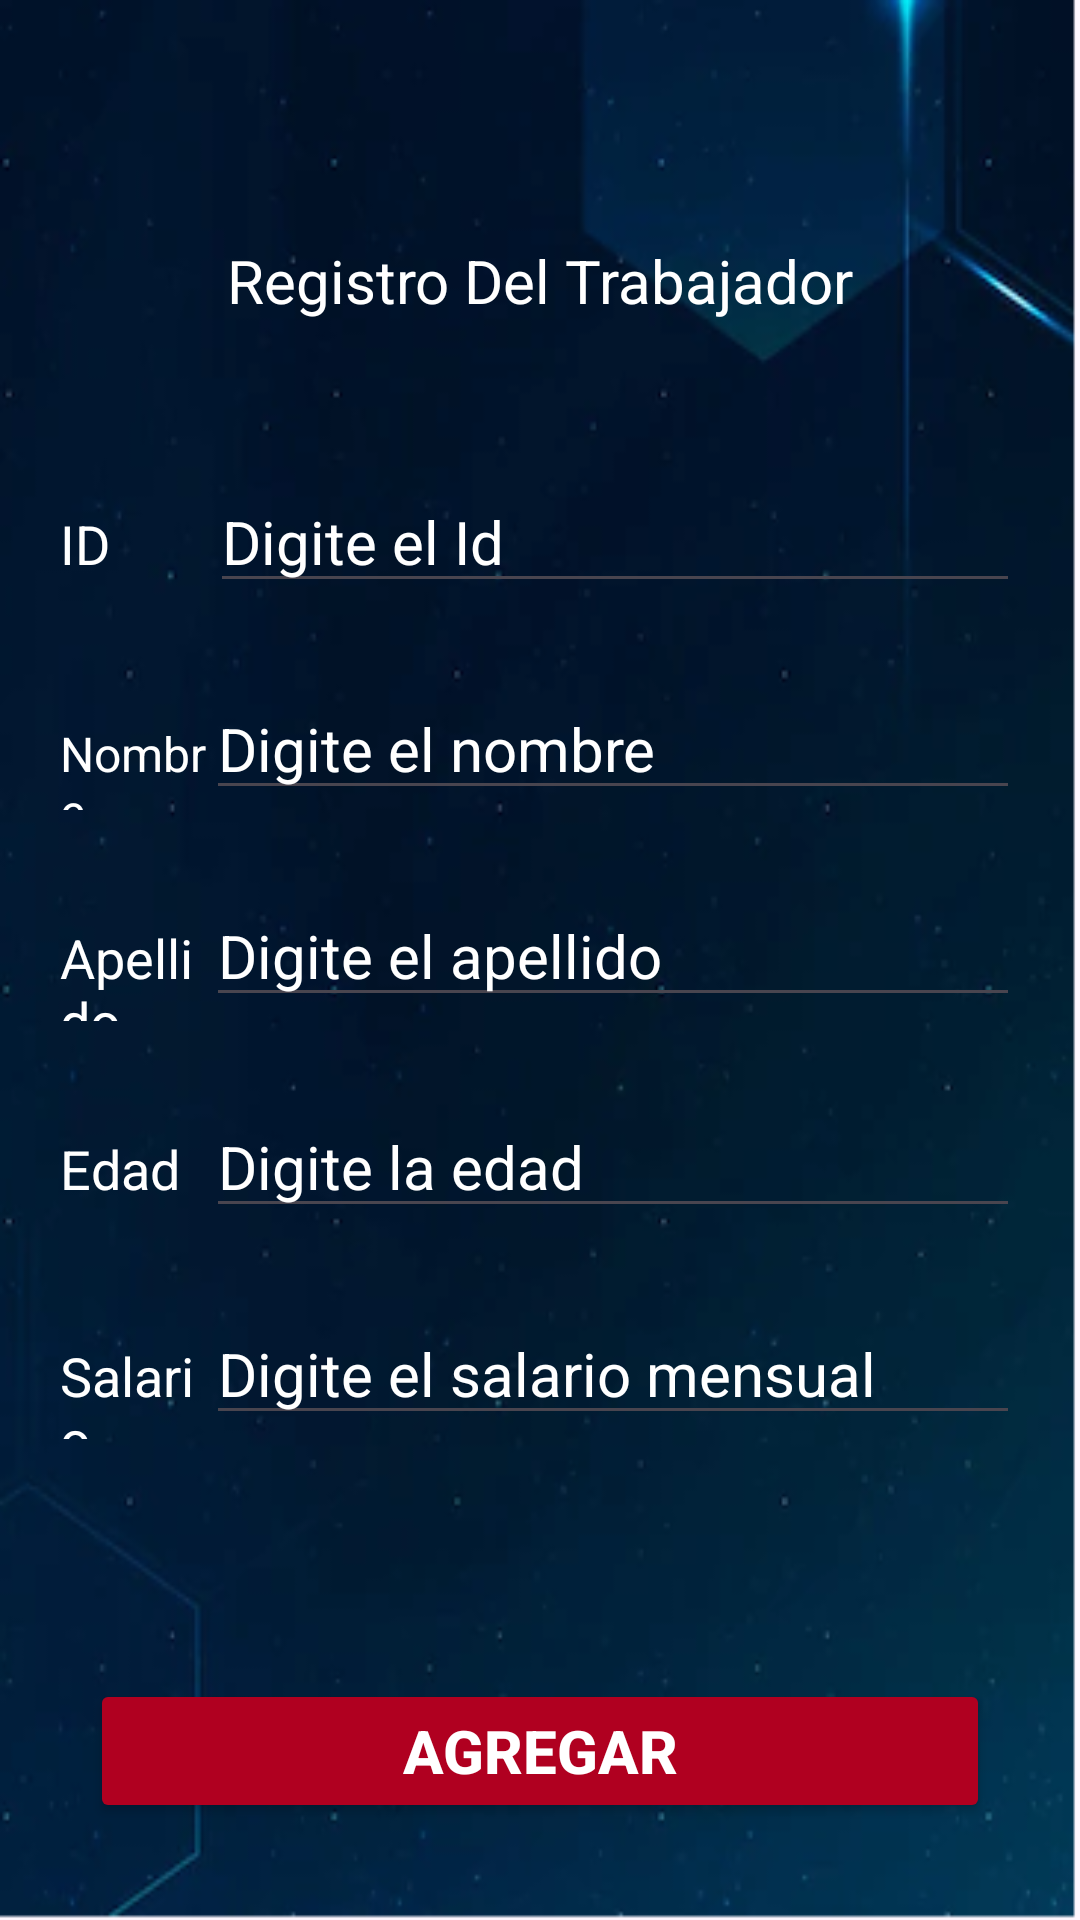

Produce the Android XML layout that renders to this screen, including the resource entries it uses.
<!-- AndroidManifest.xml: application theme Theme.RecyclerView_Lab -->
<!-- res/layout/activity_agregar_trabajador_completo.xml -->
<?xml version="1.0" encoding="utf-8"?>
<androidx.constraintlayout.widget.ConstraintLayout xmlns:android="http://schemas.android.com/apk/res/android"
    xmlns:app="http://schemas.android.com/apk/res-auto"
    xmlns:tools="http://schemas.android.com/tools"
    android:layout_width="match_parent"
    android:layout_height="match_parent"
    android:textColor="@color/white"
    android:background="@drawable/fondo9___copia"
    tools:context=".vistas.AgregarTrabajadorCompleto"
    >

    <TextView
        android:id="@+id/textView6"
        android:layout_width="match_parent"
        android:layout_height="wrap_content"
        android:layout_marginTop="80dp"
        android:gravity="center"
        android:textColor="@color/white"
        android:text="Registro Del Trabajador"
        android:textColorHint="@color/white"
        android:textSize="20sp"
        app:layout_constraintTop_toTopOf="parent"
        tools:layout_editor_absoluteX="169dp" />

    <LinearLayout
        android:id="@+id/linearLayout"
        android:layout_width="match_parent"
        android:layout_height="wrap_content"
        android:layout_marginStart="20dp"
        android:layout_marginTop="50dp"

        android:layout_marginEnd="20dp"
        android:orientation="horizontal"
        app:layout_constraintEnd_toEndOf="parent"
        android:textColor="@color/white"
        app:layout_constraintStart_toStartOf="parent"
        app:layout_constraintTop_toBottomOf="@+id/textView6">

        <TextView
            android:layout_width="wrap_content"
            android:layout_height="wrap_content"
            android:layout_weight="1"
            android:text="ID"
            android:textColor="@color/white"
            android:textSize="18sp" />

        <EditText
            android:id="@+id/etId"
            android:layout_width="wrap_content"
            android:layout_height="wrap_content"
            android:layout_weight="1"
            android:ems="10"
            android:textColorHint="@color/white"
            android:textColor="@color/white"
            android:hint="Digite el Id"
            android:inputType="text"
            android:textSize="20dp" />
    </LinearLayout>

    <LinearLayout
        android:id="@+id/linearLayout2"
        android:textColor="@color/white"
        android:layout_width="match_parent"
        android:layout_height="wrap_content"
        android:layout_marginStart="20dp"
        android:layout_marginTop="25dp"
        android:layout_marginEnd="20dp"
        android:orientation="horizontal"
        app:layout_constraintEnd_toEndOf="parent"
        app:layout_constraintHorizontal_bias="0.0"
        app:layout_constraintStart_toStartOf="parent"
        app:layout_constraintTop_toBottomOf="@+id/linearLayout">

        <TextView
            android:layout_width="14dp"
            android:layout_height="wrap_content"
            android:layout_weight="1"
            android:text="Nombre"
            android:textColor="@color/white"
            android:textSize="16sp" />

        <EditText
            android:id="@+id/etNombre"
            android:layout_width="wrap_content"
            android:layout_height="wrap_content"
            android:layout_weight="1"
            android:ems="10"
            android:textColorHint="@color/white"
            android:textColor="@color/white"
            android:hint="Digite el nombre"
            android:inputType="text"
            android:textSize="20dp" />
    </LinearLayout>

    <LinearLayout
        android:id="@+id/linearLayout3"
        android:layout_width="match_parent"
        android:layout_height="wrap_content"
        android:layout_marginStart="20dp"
        android:layout_marginTop="25dp"
        android:layout_marginEnd="20dp"
        android:orientation="horizontal"
        android:textColor="@color/white"
        app:layout_constraintEnd_toEndOf="parent"
        app:layout_constraintHorizontal_bias="0.0"
        app:layout_constraintStart_toStartOf="parent"
        app:layout_constraintTop_toBottomOf="@+id/linearLayout2">

        <TextView
            android:layout_width="14dp"
            android:layout_height="wrap_content"
            android:layout_weight="1"
            android:text="Apellido"
            android:textColor="@color/white"
            android:textSize="18sp" />

        <EditText
            android:id="@+id/etApellido"
            android:layout_width="wrap_content"
            android:layout_height="wrap_content"
            android:layout_weight="1"
            android:ems="10"
            android:textColorHint="@color/white"
            android:textColor="@color/white"
            android:hint="Digite el apellido"
            android:inputType="text"
            android:textSize="20dp" />
    </LinearLayout>

    <LinearLayout
        android:id="@+id/linearLayout4"
        android:layout_width="match_parent"
        android:layout_height="wrap_content"
        android:textColor="@color/white"
        android:layout_marginStart="20dp"
        android:layout_marginTop="25dp"
        android:layout_marginEnd="20dp"
        android:orientation="horizontal"
        app:layout_constraintEnd_toEndOf="parent"
        app:layout_constraintHorizontal_bias="0.0"
        app:layout_constraintStart_toStartOf="parent"
        app:layout_constraintTop_toBottomOf="@+id/linearLayout3">

        <TextView
            android:layout_width="14dp"
            android:layout_height="wrap_content"
            android:layout_weight="1"
            android:text="Edad"
            android:textSize="18sp"
            android:textColor="@color/white"/>

        <EditText
            android:id="@+id/etEdad"
            android:layout_width="wrap_content"
            android:layout_height="wrap_content"
            android:layout_weight="1"
            android:ems="10"
            android:textColorHint="@color/white"
            android:textColor="@color/white"
            android:hint="Digite la edad"
            android:inputType="number"
            android:textSize="20dp" />
    </LinearLayout>

    <LinearLayout
        android:id="@+id/linearLayout5"
        android:layout_width="match_parent"
        android:layout_height="wrap_content"
        android:layout_marginStart="20dp"
        android:layout_marginTop="25dp"
        android:layout_marginEnd="20dp"
        android:orientation="horizontal"
        app:layout_constraintEnd_toEndOf="parent"
        app:layout_constraintHorizontal_bias="0.0"
        android:textColor="@color/white"
        app:layout_constraintStart_toStartOf="parent"
        app:layout_constraintTop_toBottomOf="@+id/linearLayout4">

        <TextView
            android:layout_width="14dp"
            android:layout_height="wrap_content"
            android:layout_weight="1"
            android:textColor="@color/white"
            android:text="Salario"
            android:textSize="18sp" />

        <EditText
            android:id="@+id/etSalario"
            android:layout_width="wrap_content"
            android:layout_height="wrap_content"
            android:textColor="@color/white"
            android:layout_weight="1"
            android:ems="10"
            android:textColorHint="@color/white"
            android:hint="Digite el salario mensual"
            android:inputType="number|numberDecimal"
            android:textSize="20dp" />
    </LinearLayout>

    <Button
        android:id="@+id/btnAgregarTC"
        android:layout_width="match_parent"
        android:layout_height="wrap_content"
        android:layout_marginStart="30dp"
        android:textColor="@color/white"
        android:layout_marginTop="80dp"
        android:layout_marginEnd="30dp"
        android:backgroundTint="@color/design_default_color_error"
        android:text="Agregar"
        android:textColorHighlight="@color/design_default_color_error"
        android:textColorLink="@color/design_default_color_error"
        android:textSize="20dp"
        android:textStyle="bold"
        app:layout_constraintEnd_toEndOf="parent"
        app:layout_constraintStart_toStartOf="parent"
        app:layout_constraintTop_toBottomOf="@+id/linearLayout5"
        app:rippleColor="@color/design_default_color_error" />

</androidx.constraintlayout.widget.ConstraintLayout>
<!-- resources referenced by this layout -->
<resources>
  <!-- drawable fondo9___copia: png bitmap (drawable, 70526 bytes) -->
  <style name="Theme.RecyclerView_Lab" parent="Base.Theme.RecyclerView_Lab" />
  <style name="Base.Theme.RecyclerView_Lab" parent="Theme.Material3.DayNight.NoActionBar">
          
          
      </style>
  <!-- not gathered from this repository: default colours our renderer supplied (Android Studio template values) -->
  <color name="white">#FFFFFFFF</color>
</resources>
